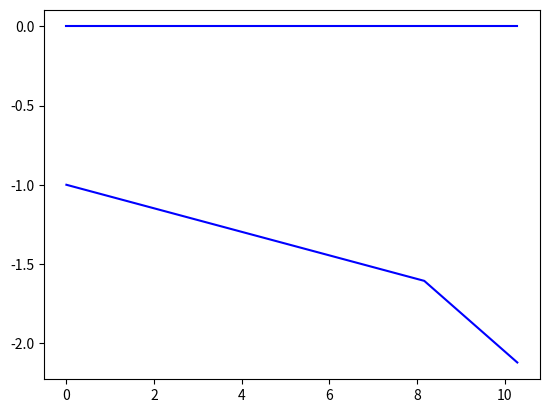

This chart was generated by the following Python code:
import numpy as np
import math
import os
import matplotlib.pyplot as plt

from scipy.interpolate import interp1d

T0 = 288.15         #Sea Level temp in Kelvin
R = 287
Gamma = 1.4
GammaChaud = 1.3
TtCombustion = 1800    #Kelvin
MmAir = 0.0289644      #Molar masses of the air
Rgp = 8.3144621         #Universal cst of perfect gazs
FacteurTechnoCOmbustion = 0.95

class EngineRamJet():

    def __init__(self):
        self.Compression_Ratio = float()
        self.Engin_Sampling = float()
        self.Diameter = float()
        self.InternalDiameter = float()
        self.T_Combustion = float()


def Angle1(Mach):
    """Values for the first shock based on:. S. Farokhi, Aircraft propulsion, John Wiley & Sons, 2014."""

    x = [1, 1.5, 2, 2.5, 3, 3.5, 4]
    y = [0, 5.02, 9.69, 13.12, 15.18, 16.19, 16.42]


    f = interp1d(x, y, kind='linear', fill_value="extrapolate")


    Beta = f(Mach)
    Beta = math.radians(Beta)
    return Beta

def Angle2(Mach):
    """ Values for the second shock based on:. S. Farokhi, Aircraft propulsion, John Wiley & Sons, 2014."""

    x = [1, 1.5, 2, 2.5, 3, 3.5, 4]
    y = [0, 6.42, 11.44, 15.37, 18.45, 20.67, 22.14]

    f = interp1d(x, y, kind='linear', fill_value="extrapolate")

    Beta = f(Mach)
    Beta = math.radians(Beta)
    return Beta

def Deflection(Beta1,Mach1):

    Teta = math.atan(2 / math.tan(Beta1) * (Mach1**2*math.sin(Beta1)**2-1)/(Mach1**2*(Gamma + math.cos(2*Beta1))+2)) 

    return Teta

def Shock(Mach,P,Rho,T,Beta=math.pi/2,Teta=0):
    """Calculate différente values after a shock
    Beta = Ideal angle form the abacus in Rad
    Teta = Ideal deformation from Beta in Rad
    Mach = Mach o fth studied fly condition
    P = Pressure before shock
    Rho = Density before shock"""

    Mn1 = math.sin(Beta)*Mach
    Mn2 = (1+((Gamma-1)/2)*Mn1**2)/(Gamma*(Mn1**2)-((Gamma-1)/2))
    M2 = Mn2/math.sin(Beta-Teta)

    Rho2 = Rho*(Gamma+1)*Mn1**2/(2+(Gamma-1)*Mn1**2)
    P2 = P*(1+2*Gamma/(Gamma+1)*(Mn1**2-1))
    T2 = P2*Rho*T/(P*Rho2)

    return M2,P2,Rho2,T2

def intake3Shock(Mach,Altitude):
    """ This function aime to calculer the mach, the pressure and the air density after a 3 shock intake.
    Mach = Mach of the studied fly condition
    Altitude = Altituded of the studied flight condition"""
    P, Rho, T = ISA(Altitude)
    Beta1 = Angle1(Mach)
    Beta2 = Angle2(Mach)
    # Beta1=math.radians(25)
    # Beta2=math.radians(25)
    Teta = Deflection(Beta1,Mach)
    V = Mach * (Gamma*R*T)**0.5

    M2,P2,Rho2,T2 = Shock(Mach,P,Rho,T,Beta=Beta1,Teta=Teta)
    M3,P3,Rho3,T3 = Shock(M2,P2,Rho2,T2,Beta = Beta2-Teta)
    M4,P4,Rho4,T4 = Shock(M3,P3,Rho3,T3)

    return M4,P4,Rho4,T4,P,V,Beta1,Beta2,Teta

def diffuseur(Mach4,D4,X4,Rho4,T4,P4,Mach5=0.2):
    """COnservation of massique debit the use of bernouille to have Rho and P
    WORK IN PROGRESS"""
    V4 = Mach4 * (Gamma * R * T4)**0.5
    Debit4 = math.pi*((D4/2)**2)*V4*Rho4

    Tt45 = T4*(1+(Gamma-1)/2*Mach4)
    T5 = Tt45/(1+(Gamma-1)/2*Mach5)
    Rhot45 = Rho4/(((Gamma-1)/2*Mach4**2)**(1/Gamma-1))
    Rho5 = Rhot45*(((Gamma-1)/2*Mach5**2)**(1/Gamma-1))

    V5 = Mach5 * (Gamma * R * T5)**0.5
    D5 = 2*((Debit4/(math.pi*V5*Rho5))**0.5)

    Pt45 = P4 * (1 + (Gamma - 1) / 2 * Mach4**2) ** (Gamma / (Gamma - 1))
    P5 = Pt45 / ((1 + (Gamma - 1) / 2 * Mach5**2) ** (Gamma / (Gamma - 1)))

    P5bis = P4 + 0.5*Rho4*V4**2-0.5*Rho5*V5**2

    

    # S4 = math.pi*((D4/2)**2)

    # Th1 = (((Gamma+1)/2)**(-(Gamma+1)/(2*(Gamma-1))))
    # Th2 = (1+(Gamma-1)/2*Mach5**2)**((Gamma+1)/(2*(Gamma-1)))/Mach5

    # S5 = S4/(Th1*Th2)
    # D5bis = 2*(S5/math.pi)**0.5






    # Tt45 = T4*(1+(Gamma-1)/2*Mach4)
    # T5 = Tt45/(1+(Gamma-1)/2*Mach5)
    # V5 = Mach5 * (Gamma * R * T5)**0.5
    # D5 = 2*((Debit4/(math.pi*V5*Rho4))**0.5)
    # P5 = P4 + 0.5*Rho4*V4**2-0.5*Rho4*V5**2

    



    return Mach5,P5,Rho5,T5,D5,D5+X4,Debit4



def CombustionChamberToCol(T6,M56,D56,P5,M7 = 1):
    """The thuyere is adapater and amorced. Which mean that at section7 mach=1"""

    P6 = P5 * FacteurTechnoCOmbustion
    Rho6 = P5/(T6*R)
    V6 = M56*(GammaChaud*R*T6)**0.5

    Debit67 = math.pi*((D56/2)**2)*V6*Rho6

    Tt67 = T6*(1+(GammaChaud-1)/2*M56)
    T7 = Tt67/(1+(GammaChaud-1)/2*M7)
    V7 = M7*(GammaChaud*R*T7)**0.5
    Rhot67 = Rho6/(((GammaChaud-1)/2*M56**2)**(1/GammaChaud-1))
    Rho7 = Rhot67*(((GammaChaud-1)/2*M7**2)**(1/GammaChaud-1))

    V7 = M7 * (Gamma * R * T7)**0.5
    D7 = 2*((Debit67/(math.pi*V7*Rho7))**0.5)

    Pt67 = P6 * (1 + (GammaChaud - 1) / 2 * M56**2) ** (GammaChaud / (GammaChaud - 1))
    P7 = Pt67 / ((1 + (GammaChaud - 1) / 2 * M7**2) ** (GammaChaud / (GammaChaud - 1)))

    P7bis = P6 + 0.5*Rho6*V6**2-0.5*Rho7*V7**2

    return D7,P7,T7,Rho7

def Section34(IntakeDiameter,Beta1,Beta2,Teta):
    """Just geometrical analysis (see picture)
    IntakeDiameter = Diameter of the front intake
    Beta1 = Angle of the first shock
    Beta2 = Angle of the second shock
    Teta = Angle of the intake defelction
    
    D4 = Diamter after the intake
    X4 = Postion on X of the D4"""

    X2 = math.tan(math.pi/2 - Beta1)*IntakeDiameter

    D4 = math.tan(Beta2)*(IntakeDiameter/math.sin(Teta)-X2)/(1+math.tan(Beta2)/math.sin(Teta))
    X4 = (IntakeDiameter-D4)/math.sin(Teta)
    return D4,X4



def Nozzel(D7,P7,T7,Rho7,Pinf,M7=1):
    Pt78 = P7 * (1 + (GammaChaud - 1) / 2 * M7**2) ** (GammaChaud / (GammaChaud - 1))
    M8 = (((Pt78/Pinf)**((GammaChaud-1)/GammaChaud)-1)*2/(GammaChaud-1))**0.5
    Tt78 = T7*(1+(GammaChaud-1)/2*M7)
    T8 = Tt78/(1+(GammaChaud-1)/2*M8)

    V8 = M8*(GammaChaud*R*T8)**0.5

    return V8

def GraphRamjet(IntakeDiameter,D4,X4,D5,X5):
    Upper = np.array([0,0])
    Lower = np.array([0,-IntakeDiameter])

    Lower = np.vstack([Lower, np.array([X4,-D4])])
    Lower = np.vstack([Lower, np.array([X5,-D5])])

    Upper = np.vstack([Upper, np.array([Lower[-1,0],0])])
    plt.figure()
    plt.plot(Lower[:,0],Lower[:,1],color="b")
    plt.plot(Upper[:,0],Upper[:,1],color="b")
    plt.show()

    return




def RamJet(Mach, Altitude, IntakeDiameter,TCombustion):
    M4,P4,Rho4,T4,Pinf,Vinf,Beta1,Beta2,Teta = intake3Shock(Mach,Altitude)
    D4,X4 = Section34(IntakeDiameter,Beta1,Beta2,Teta)

    M5,P5,Rho5,T5,D5,X5,DebitMassique = diffuseur(M4,D4,X4,Rho4,T4,P4)

    D7,P7,T7,Rho7 = CombustionChamberToCol(TCombustion,M5,D5,P5)
    V8 = Nozzel(D7,P7,T7,Rho7,Pinf)

    F = DebitMassique*(1.1*V8-Vinf)

    GraphRamjet(IntakeDiameter,D4,X4,D5,X5)

    return F






def FlightSpeedFCTMach(Mach,Altitude):

    if Altitude<11000:
        TAltitude = T0-0.0065*Altitude  #Temps at altitude
        Speed_of_Sound = (Gamma*R*TAltitude)**0.5
    else:
        TAltitude = T0-0.0065*11000  #Temps at altitude
        Speed_of_Sound = (Gamma*R*TAltitude)**0.5
    
    FlightSpeed = Mach * Speed_of_Sound
    return FlightSpeed

def OpenEngin(Name):
    Actual_Path = os.getcwd()
    Actual_Path = Actual_Path.split("MDOHypersonic")[0]
    filePath = str(Actual_Path + "MDOHypersonic\\Aircraft\\" + str(Name) + ".txt")

    with open(filePath,'r') as file:
        Data = file.read()
    Parts1Line = Data.split("\n\n")
    Parts = []
    for Part1Line in Parts1Line:
        Part = Part1Line.split("\n")
        Parts.append(Part)

    Engin = EngineRamJet()
    
    parties = {
    "ENGIN": Engin,
    }

    for Part in Parts:
        if Part[0] in parties:
            for Param in Part[1:]:
                Split = Param.split(":")
                Attribut = Split[0].strip()
                Value = Split[1].strip()
                if hasattr(parties[Part[0]], Attribut):
                    if "AF" in Attribut:
                        setattr(parties[Part[0]], Attribut, Value)
                    else:
                        setattr(parties[Part[0]], Attribut, float(Value))
    
    return Engin

def ISA(Altitude):
    H_Base = 11000
    if Altitude<H_Base:
        Pbase = 101325
        Tbase = 288.15
        TAltitude = T0-0.0065*Altitude
        PsInf = Pbase*(TAltitude/Tbase)**(-9.81*MmAir/(Rgp*(-0.0065)))
    else:
        Pbase = 22632.1
        TAltitude = 216.65
        PsInf = Pbase*math.exp(-9.81*MmAir*(Altitude-H_Base)/(Rgp*TAltitude))

    Rho = PsInf/(R*TAltitude)

    return PsInf,Rho, TAltitude


if __name__ == "__main__":

    Mach = 3.2
    Altitude = 0
    IntakeDiameter = 1
    TCombustion = 3400
    RamJet(Mach, Altitude, IntakeDiameter,TCombustion)

    # ram = EngineRamJet()
    # Thrust("ICASWT",5,20000)
